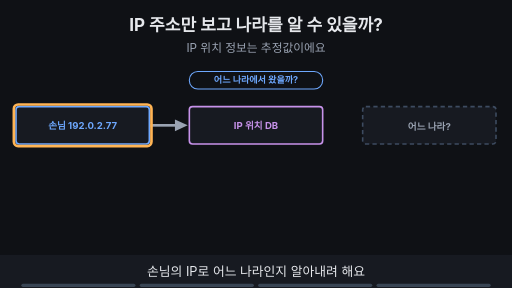
t = 0.00 s
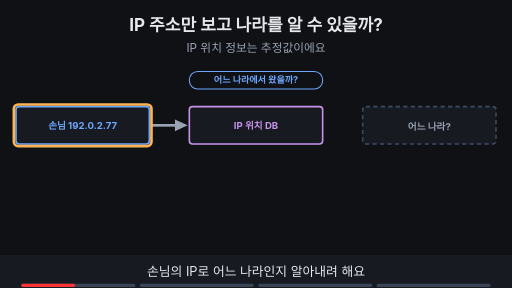
t = 1.88 s
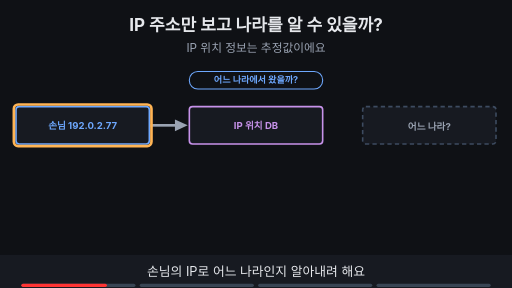
t = 3.00 s
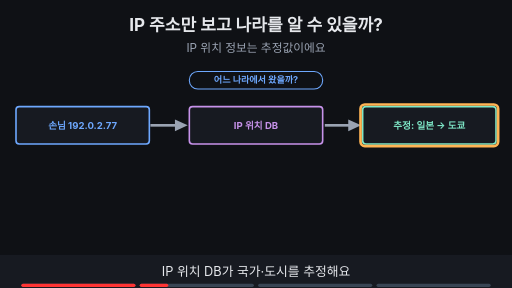
t = 5.00 s
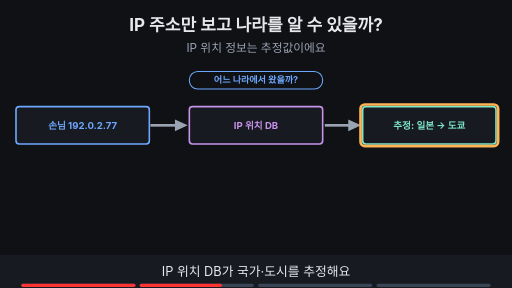
t = 6.88 s
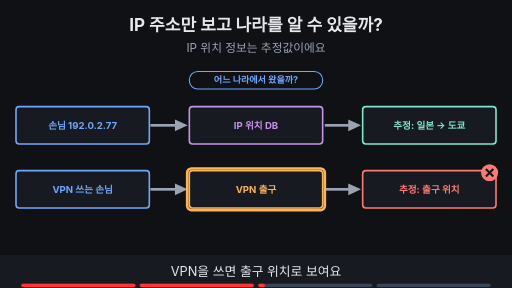
t = 8.24 s

The animated SVG that drew these frames (rendered in a browser with its animation timeline set to each time). Animation: 15 SMIL elements (animate=15); frames cover the first 8.24 s, repeats indefinitely.

<svg xmlns="http://www.w3.org/2000/svg" viewBox="0 0 960 540" width="960" height="540" font-family="-apple-system,'Apple SD Gothic Neo','Segoe UI',sans-serif">
<title>IP 주소만 보고 나라를 알 수 있을까?</title>
<rect width="960" height="540" fill="#0f1115"/>
<text x="480" y="58" text-anchor="middle" font-size="32" font-weight="700" fill="#e6e8ec">IP 주소만 보고 나라를 알 수 있을까?</text>
<text x="480" y="98" text-anchor="middle" font-size="22" fill="#9aa3b2">IP 위치 정보는 추정값이에요</text>
<g><rect x="355" y="134" width="250" height="33" rx="16" fill="#0f1115" stroke="#6ea8fe" stroke-width="2"/><text x="480" y="156.12" text-anchor="middle" font-size="17" font-weight="700" fill="#6ea8fe">어느 나라에서 왔을까?</text></g><rect x="30" y="200" width="250" height="70" rx="6" fill="#171a21" stroke="#6ea8fe" stroke-width="3"/><text x="155.0" y="241.48" text-anchor="middle" font-size="18" font-weight="700" fill="#6ea8fe">손님 192.0.2.77</text><line x1="282" y1="235" x2="336" y2="235" stroke="#9aa3b2" stroke-width="5"/><polygon points="352,235 328,224 328,246" fill="#9aa3b2"/><rect x="355" y="200" width="250" height="70" rx="6" fill="#171a21" stroke="#c792ea" stroke-width="3"/><text x="480.0" y="241.48" text-anchor="middle" font-size="18" font-weight="700" fill="#c792ea">IP 위치 DB</text><g opacity="1"><animate attributeName="opacity" values="1;1;0;0" keyTimes="0;0.235;0.250;1" dur="16s" repeatCount="indefinite"/><rect x="26" y="196" width="258" height="78" rx="8" fill="none" stroke="#ffb454" stroke-width="5"/></g><g opacity="1"><animate attributeName="opacity" values="1;1;0;0" keyTimes="0;0.235;0.250;1" dur="16s" repeatCount="indefinite"/><rect x="680" y="200" width="250" height="70" rx="6" fill="#171a21" stroke="#3d4b60" stroke-width="3" stroke-dasharray="8 6"/><text x="805.0" y="243" text-anchor="middle" font-size="18" font-weight="700" fill="#9aa3b2">어느 나라?</text></g><g opacity="0"><animate attributeName="opacity" values="0;0;1;1" keyTimes="0;0.250;0.265;1" dur="16s" repeatCount="indefinite"/><line x1="609" y1="235" x2="661" y2="235" stroke="#9aa3b2" stroke-width="5"/><polygon points="677,235 653,224 653,246" fill="#9aa3b2"/><rect x="680" y="200" width="250" height="70" rx="6" fill="#171a21" stroke="#7ee7c7" stroke-width="3"/><text x="805.0" y="241.48" text-anchor="middle" font-size="18" font-weight="700" fill="#7ee7c7">추정: 일본 → 도쿄</text></g><g opacity="0"><animate attributeName="opacity" values="0;0;1;1;0;0" keyTimes="0;0.250;0.265;0.485;0.500;1" dur="16s" repeatCount="indefinite"/><rect x="676" y="196" width="258" height="78" rx="8" fill="none" stroke="#ffb454" stroke-width="5"/></g><g opacity="0"><animate attributeName="opacity" values="0;0;1;1" keyTimes="0;0.500;0.515;1" dur="16s" repeatCount="indefinite"/><rect x="30" y="320" width="250" height="70" rx="6" fill="#171a21" stroke="#6ea8fe" stroke-width="3"/><text x="155.0" y="361.48" text-anchor="middle" font-size="18" font-weight="700" fill="#6ea8fe">VPN 쓰는 손님</text><line x1="282" y1="355" x2="336" y2="355" stroke="#9aa3b2" stroke-width="5"/><polygon points="352,355 328,344 328,366" fill="#9aa3b2"/><rect x="355" y="320" width="250" height="70" rx="6" fill="#171a21" stroke="#ffb454" stroke-width="3"/><text x="480.0" y="361.48" text-anchor="middle" font-size="18" font-weight="700" fill="#ffb454">VPN 출구</text><line x1="609" y1="355" x2="661" y2="355" stroke="#9aa3b2" stroke-width="5"/><polygon points="677,355 653,344 653,366" fill="#9aa3b2"/><rect x="680" y="320" width="250" height="70" rx="6" fill="#171a21" stroke="#ff7b72" stroke-width="3"/><text x="805.0" y="361.48" text-anchor="middle" font-size="18" font-weight="700" fill="#ff7b72">추정: 출구 위치</text><circle cx="918" cy="324" r="16" fill="#ff7b72"/><path d="M911 317 l14 14 M925 317 l-14 14" stroke="#0f1115" stroke-width="4"/></g><g opacity="0"><animate attributeName="opacity" values="0;0;1;1;0;0" keyTimes="0;0.500;0.515;0.735;0.750;1" dur="16s" repeatCount="indefinite"/><rect x="351" y="316" width="258" height="78" rx="8" fill="none" stroke="#ffb454" stroke-width="5"/></g><g opacity="0"><animate attributeName="opacity" values="0;0;1;1" keyTimes="0;0.750;0.765;1" dur="16s" repeatCount="indefinite"/><rect x="220" y="424" width="520" height="33" rx="16" fill="#7ee7c7" stroke="#7ee7c7" stroke-width="2"/><text x="480" y="446.12" text-anchor="middle" font-size="17" font-weight="700" fill="#0f1115">안내용 추정값이에요. 정확해야 하면 다른 근거를 더해요</text></g>
<rect x="0" y="478" width="960" height="62" fill="#171a21"/>
<g opacity="1"><animate attributeName="opacity" values="1;1;0;0" keyTimes="0;0.235;0.250;1" dur="16s" repeatCount="indefinite"/><text x="480" y="518" text-anchor="middle" font-size="24" fill="#e6e8ec">손님의 IP로 어느 나라인지 알아내려 해요</text></g>
<g opacity="0"><animate attributeName="opacity" values="0;0;1;1;0;0" keyTimes="0;0.250;0.265;0.485;0.500;1" dur="16s" repeatCount="indefinite"/><text x="480" y="518" text-anchor="middle" font-size="24" fill="#e6e8ec">IP 위치 DB가 국가·도시를 추정해요</text></g>
<g opacity="0"><animate attributeName="opacity" values="0;0;1;1;0;0" keyTimes="0;0.500;0.515;0.735;0.750;1" dur="16s" repeatCount="indefinite"/><text x="480" y="518" text-anchor="middle" font-size="24" fill="#e6e8ec">VPN을 쓰면 출구 위치로 보여요</text></g>
<g opacity="0"><animate attributeName="opacity" values="0;0;1;1" keyTimes="0;0.750;0.765;1" dur="16s" repeatCount="indefinite"/><text x="480" y="518" text-anchor="middle" font-size="24" fill="#e6e8ec">가까운 곳 안내에만 쓰고 단정하지 않아요</text></g>

<g aria-label="재생 진행 막대" data-stage-count="4"><g class="progress-segment" data-stage="1"><rect x="40" y="532" width="214" height="6" rx="3" fill="#394554"/><rect x="40" y="532" width="0" height="6" rx="3" fill="#ff3434"><animate attributeName="width" values="0;214;214" keyTimes="0;0.250000;1" dur="16s" repeatCount="indefinite"/></rect></g><g class="progress-segment" data-stage="2"><rect x="262" y="532" width="214" height="6" rx="3" fill="#394554"/><rect x="262" y="532" width="0" height="6" rx="3" fill="#ff3434"><animate attributeName="width" values="0;0;214;214" keyTimes="0;0.250000;0.500000;1" dur="16s" repeatCount="indefinite"/></rect></g><g class="progress-segment" data-stage="3"><rect x="484" y="532" width="214" height="6" rx="3" fill="#394554"/><rect x="484" y="532" width="0" height="6" rx="3" fill="#ff3434"><animate attributeName="width" values="0;0;214;214" keyTimes="0;0.500000;0.750000;1" dur="16s" repeatCount="indefinite"/></rect></g><g class="progress-segment" data-stage="4"><rect x="706" y="532" width="214" height="6" rx="3" fill="#394554"/><rect x="706" y="532" width="0" height="6" rx="3" fill="#ff3434"><animate attributeName="width" values="0;0;214" keyTimes="0;0.750000;1" dur="16s" repeatCount="indefinite"/></rect></g></g></svg>
